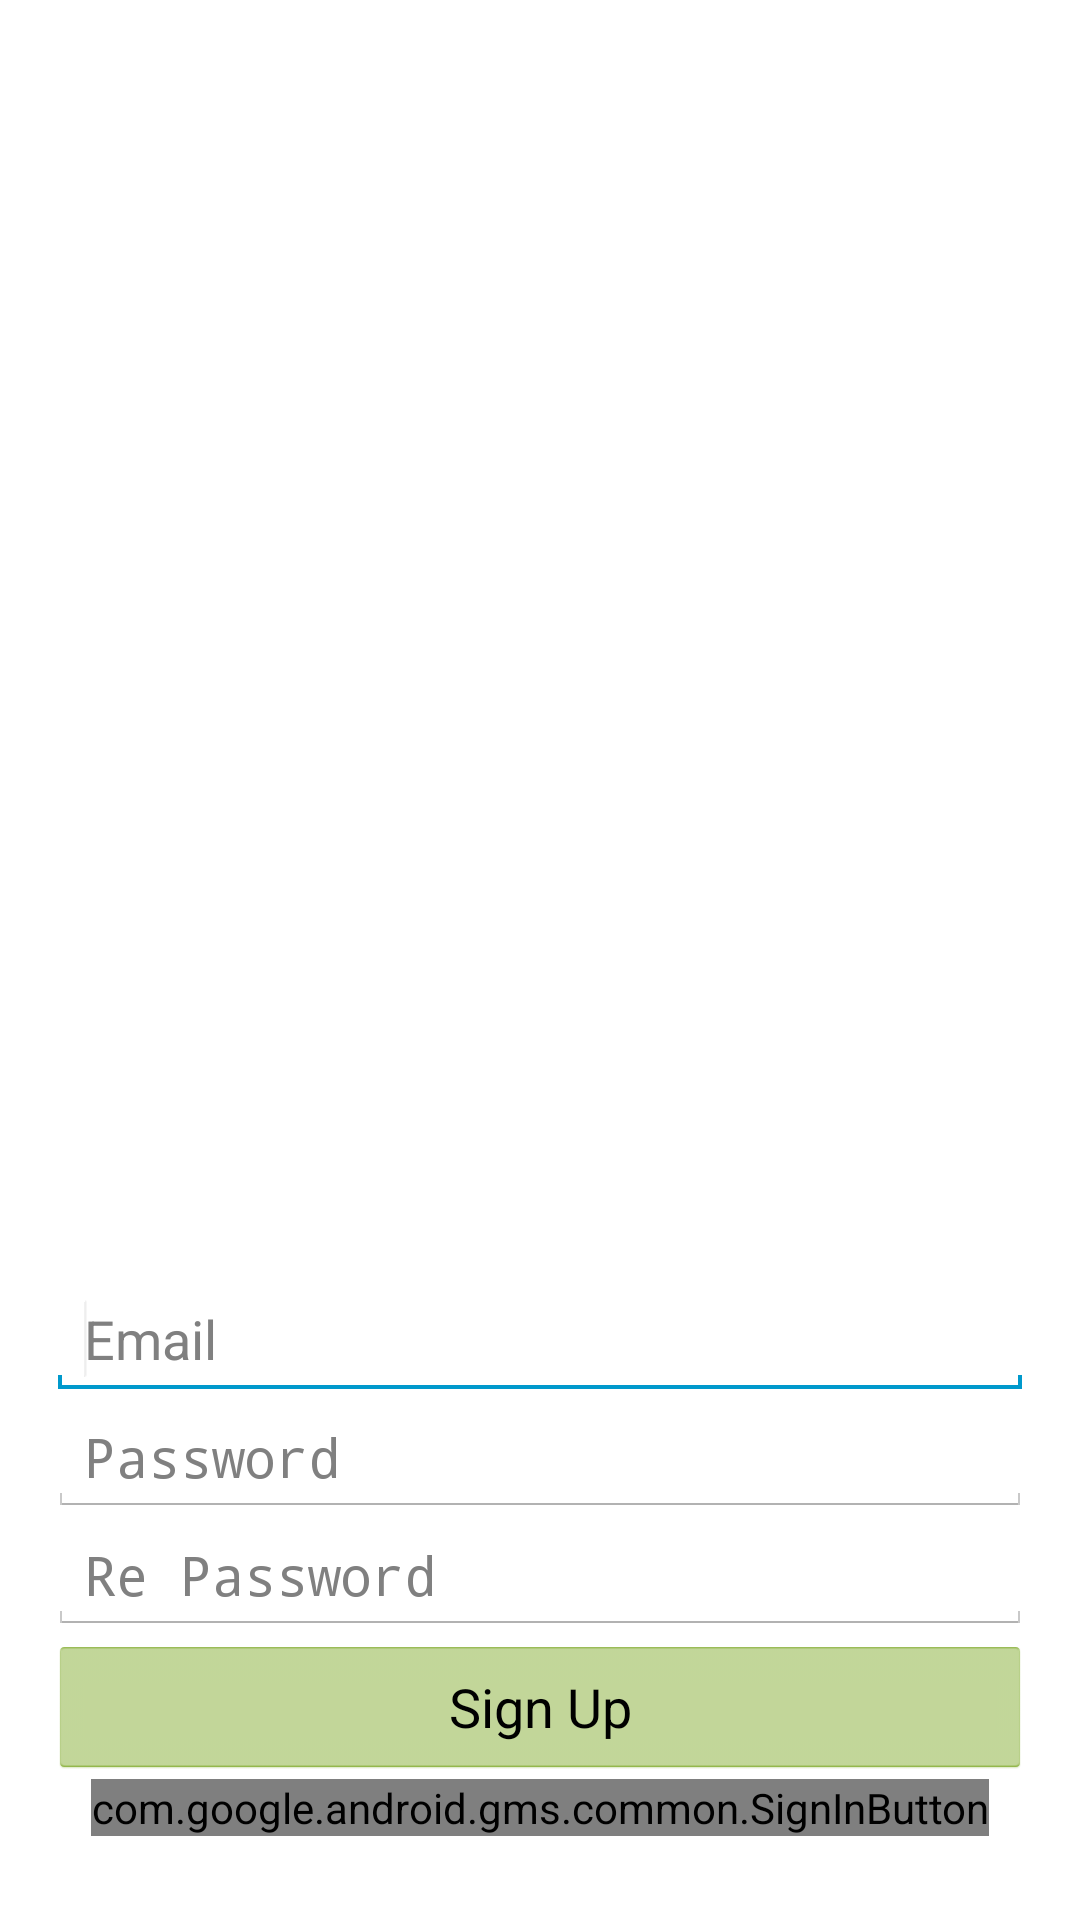

The Android layout XML behind this screen, and the referenced resources:
<!-- AndroidManifest.xml: activity theme android:Theme.Holo.Light.NoActionBar.Fullscreen -->
<!-- res/layout/activity_sign_up.xml -->
<?xml version="1.0" encoding="utf-8"?>
<RelativeLayout xmlns:android="http://schemas.android.com/apk/res/android"
    xmlns:tools="http://schemas.android.com/tools"
    android:layout_width="match_parent"
    android:layout_height="match_parent"
    android:background="@drawable/bg_5"
    android:paddingBottom="@dimen/activity_vertical_margin"
    android:paddingLeft="@dimen/activity_horizontal_margin"
    android:paddingRight="@dimen/activity_horizontal_margin"
    android:paddingTop="@dimen/activity_vertical_margin"
    tools:context="com.timego.harbin.timego.SignUpActivity" >

    <EditText
        android:id="@+id/emailField"
        android:layout_width="match_parent"
        android:layout_height="wrap_content"
        android:ems="10"
        android:inputType="textEmailAddress"
        android:hint="@string/email_hint"
        android:layout_above="@+id/passwordField"
        android:layout_alignParentLeft="true"
        android:layout_alignParentStart="true">

        <requestFocus />
    </EditText>

    <EditText
        android:id="@+id/passwordField"
        android:layout_width="match_parent"
        android:layout_height="wrap_content"
        android:ems="10"
        android:inputType="textPassword"
        android:hint="@string/password_hint"
        android:layout_above="@+id/passwordField2"
        android:layout_alignParentLeft="true"
        android:layout_alignParentStart="true" />

    <EditText
        android:id="@+id/passwordField2"
        android:layout_width="match_parent"
        android:layout_height="wrap_content"
        android:ems="10"
        android:inputType="textPassword"
        android:hint="Re Password"
        android:layout_above="@+id/signupButton"
        android:layout_alignParentLeft="true"
        android:layout_alignParentStart="true" />

    <TextView
        android:id="@+id/textView2"
        android:layout_width="wrap_content"
        android:layout_height="wrap_content"
        android:layout_alignParentTop="true"
        android:layout_centerHorizontal="true"
        android:layout_marginTop="25dp"
        android:fontFamily="cursive"
        android:text="TimeGo"
        android:textColor="@color/white"
        android:textAppearance="@style/TextAppearance.AppCompat.Large"
        android:textSize="30sp"
        android:textStyle="bold" />

    <Button
        android:id="@+id/signupButton"
        android:layout_width="match_parent"
        android:layout_height="wrap_content"
        android:backgroundTint="@android:color/holo_green_dark"
        android:text="@string/sign_up_button_label"
        android:layout_above="@+id/btn_signin_google"
        android:layout_alignParentLeft="true"
        android:layout_alignParentStart="true" />

    <com.google.android.gms.common.SignInButton
        android:id="@+id/btn_signin_google"
        android:layout_width="wrap_content"
        android:layout_height="wrap_content"
        android:layout_alignParentBottom="true"
        android:layout_centerHorizontal="true"
        android:layout_marginBottom="12dp" />

</RelativeLayout>
<!-- resources referenced by this layout -->
<resources>
  <color name="white">#FFFFFF</color>
  <dimen name="activity_horizontal_margin">16dp</dimen>
  <dimen name="activity_vertical_margin">16dp</dimen>
  <string name="email_hint">Email</string>
  <string name="password_hint">Password</string>
  <string name="sign_up_button_label">Sign Up</string>
</resources>
